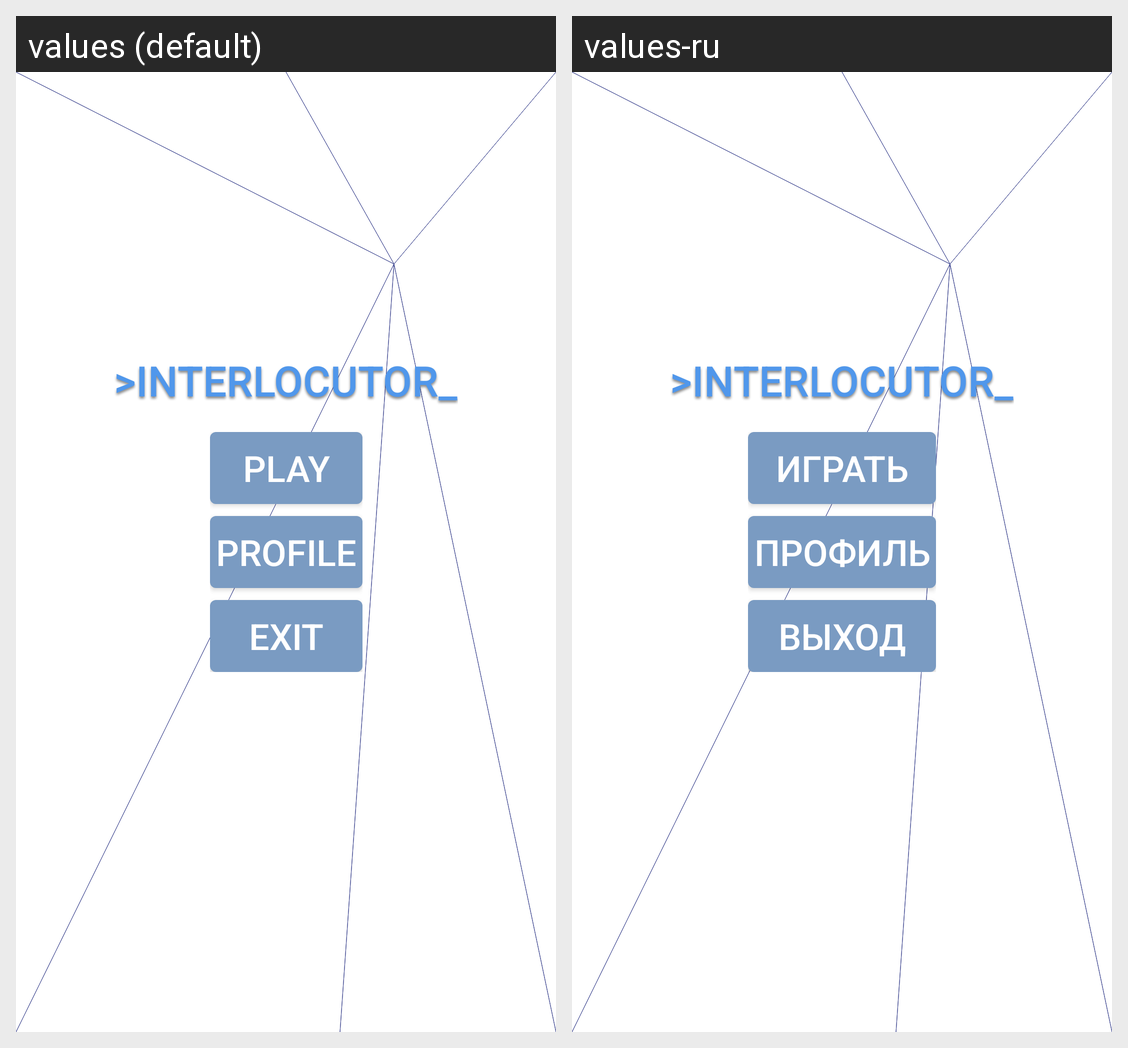

The same Android screen rendered under two of its app's locales, left to right. List the strings drawn on it with the default value and each locale's translation.
Android screen res/layout/fragment_main_menu.xml rendered under 2 locales, left to right: values (default), values-ru. Device: Nexus 5 (rendered at 1080×1920; each locale shown at half size, 540×960, under a caption strip naming it); theme Theme.Interlocutor.
Strings drawn on this screen, with the default value and each locale's value (text and hints the layout hard-codes, and strings that could not be matched under every locale, appear in the picture but are not listed):

main_menu_logo
  values: >INTERLOCUTOR_
  values-ru: >INTERLOCUTOR_

main_menu_button_caption_play
  values: PLAY
  values-ru: ИГРАТЬ

main_menu_button_caption_profile
  values: PROFILE
  values-ru: ПРОФИЛЬ

main_menu_button_caption_exit
  values: EXIT
  values-ru: ВЫХОД
